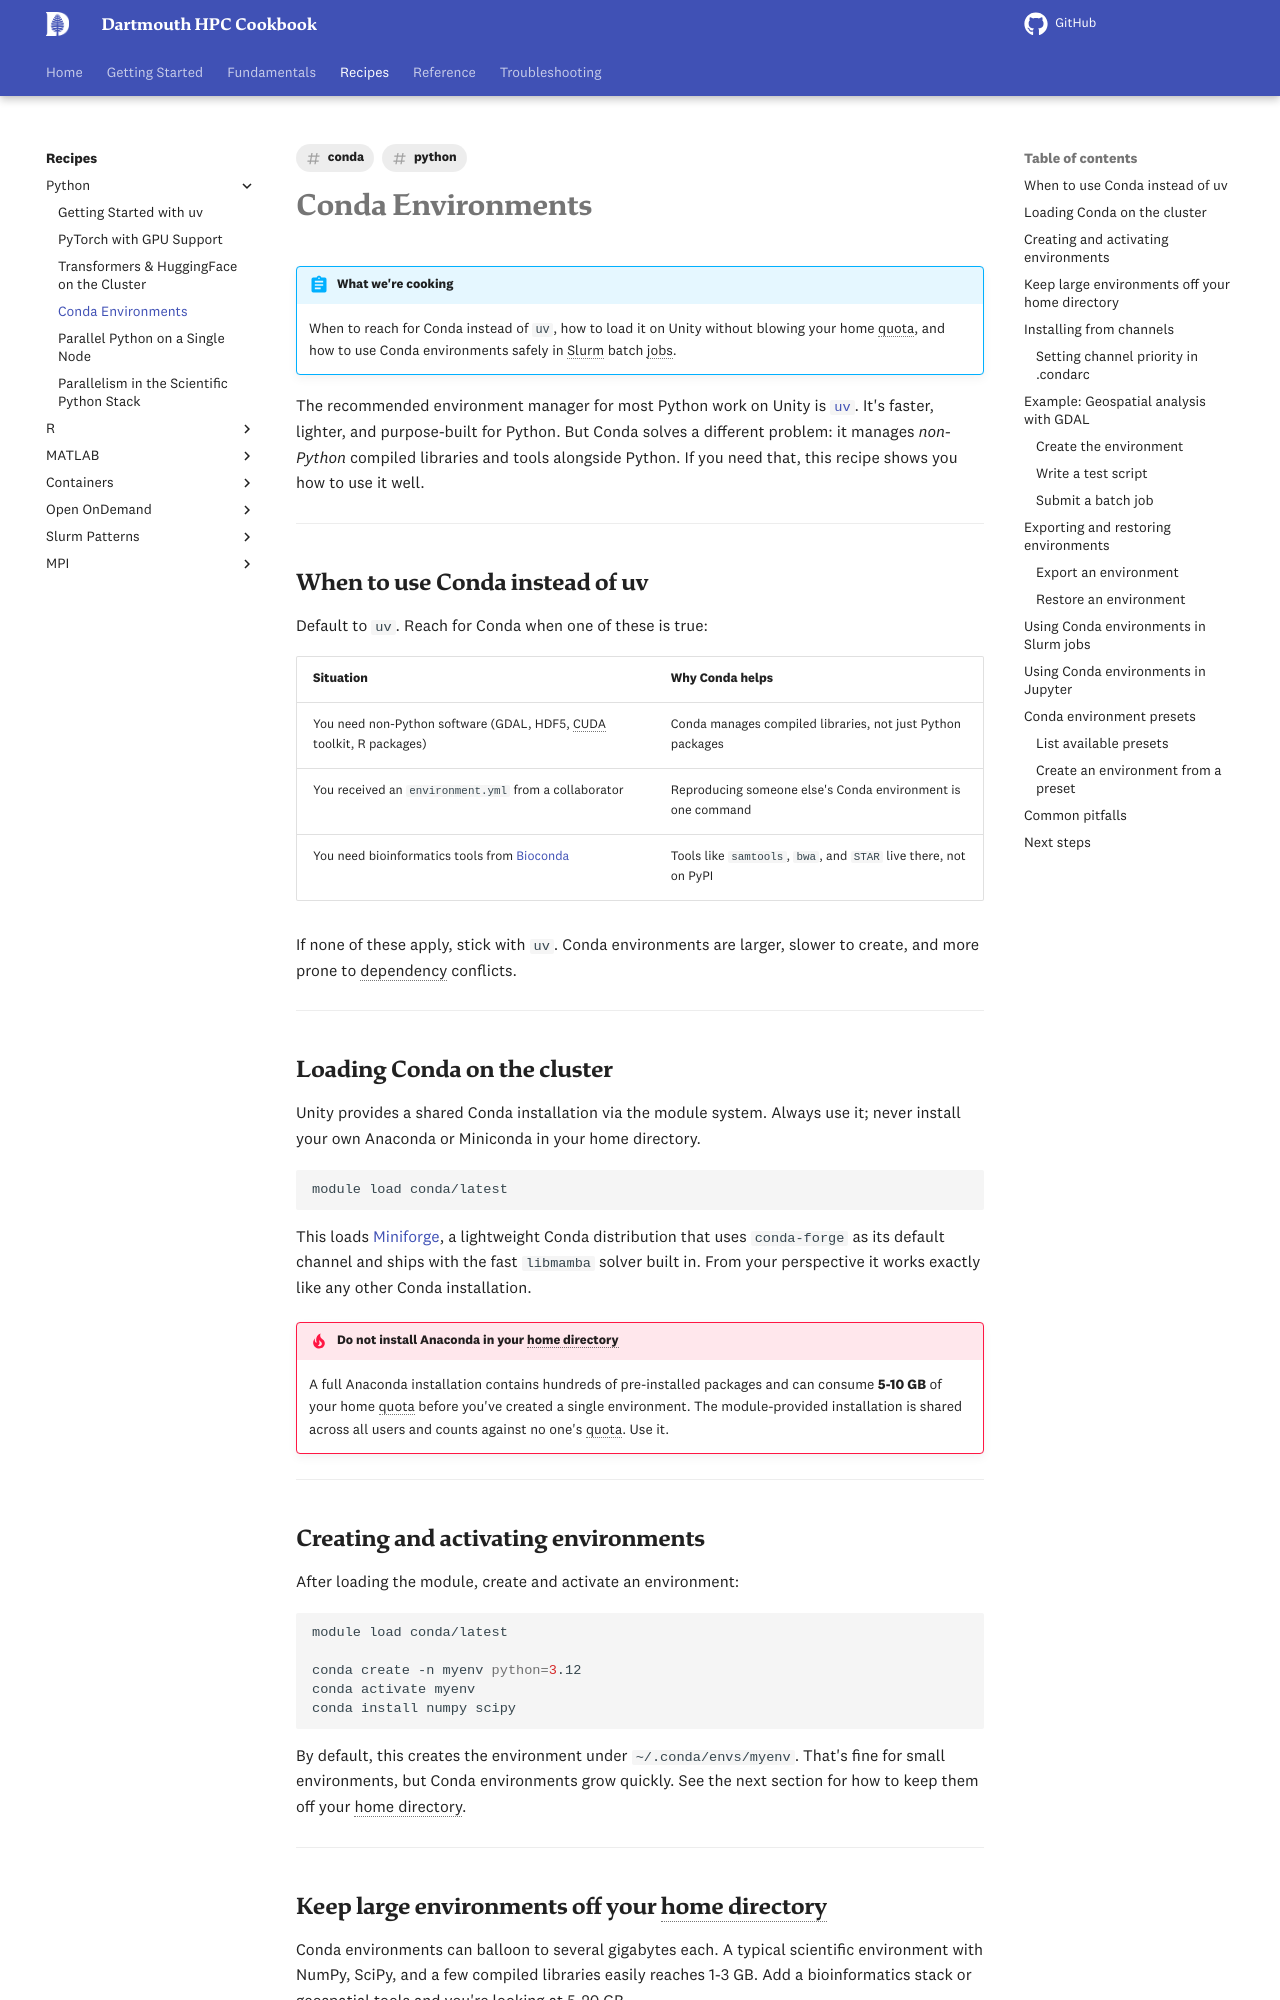

repository: dartmouth/dartmouth-hpc-cookbook · page: recipes/python/conda/index.html · generator: mkdocs

---
title: "Conda Environments"
description: "When and how to use Conda on {{ cluster.name }} for managing non-Python dependencies alongside Python"
tags:
  - python
  - conda
---

# Conda Environments

!!! abstract "What we're cooking"
    When to reach for Conda instead of `uv`, how to load it on
    {{ cluster.name }} without blowing your home quota, and how to use Conda
    environments safely in Slurm batch jobs.

The recommended environment manager for most Python work on {{ cluster.name }}
is [`uv`](uv.md). It's faster, lighter, and purpose-built for Python. But Conda
solves a different problem: it manages *non-Python* compiled libraries and tools
alongside Python. If you need that, this recipe shows you how to use it well.

---

## When to use Conda instead of uv

Default to `uv`. Reach for Conda when one of these is true:

| Situation | Why Conda helps |
|---|---|
| You need non-Python software (GDAL, HDF5, CUDA toolkit, R packages) | Conda manages compiled libraries, not just Python packages |
| You received an `environment.yml` from a collaborator | Reproducing someone else's Conda environment is one command |
| You need bioinformatics tools from [Bioconda](https://bioconda.github.io/) | Tools like `samtools`, `bwa`, and `STAR` live there, not on PyPI |

If none of these apply, stick with `uv`. Conda environments are larger, slower
to create, and more prone to dependency conflicts.

---

## Loading Conda on the cluster

{{ cluster.name }} provides a shared Conda installation via the module system.
Always use it; never install your own Anaconda or Miniconda in your home
directory.

```bash
module load conda/latest
```

This loads [Miniforge](https://github.com/conda-forge/miniforge), a lightweight
Conda distribution that uses `conda-forge` as its default channel and ships with
the fast `libmamba` solver built in. From your perspective it works exactly like
any other Conda installation.

!!! danger "Do not install Anaconda in your home directory"
    A full Anaconda installation contains hundreds of pre-installed packages and
    can consume **5-10 GB** of your home quota before you've created a single
    environment. The module-provided installation is shared across all users and
    counts against no one's quota. Use it.

---
